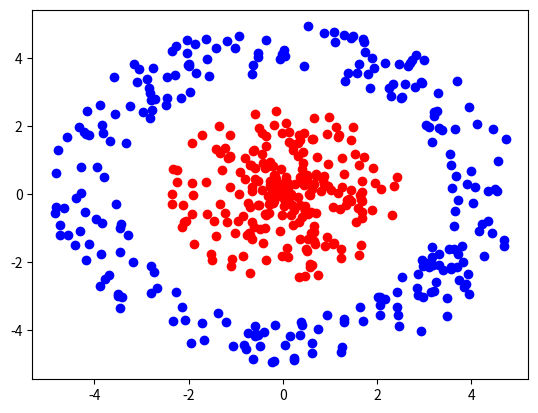
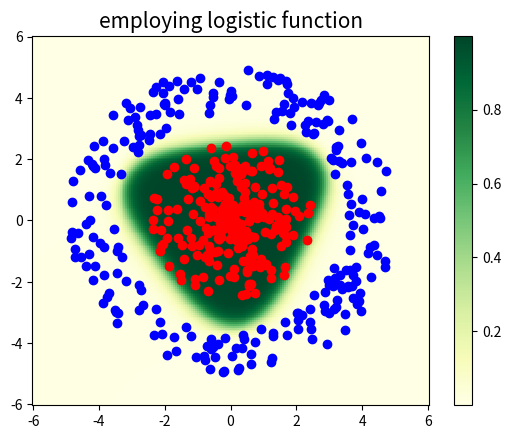

Reproduce these figures in Python, in order.
# import required libraries
import numpy as np
import matplotlib.pyplot as plt
from scipy.special import expit as sigmoid
import math


# construct a 2D dataset
def make_dataset(num_points):
    radius = 5
    data = []
    labels = []
    # Generate positive examples (labeled 1).
    for i in range(num_points // 2):
        r = np.random.uniform(0, radius * 0.5)
        angle = np.random.uniform(0, 2 * math.pi)
        x = r * math.sin(angle)
        y = r * math.cos(angle)
        data.append([x, y])
        labels.append(1)

    # Generate negative examples (labeled 0).
    for i in range(num_points // 2):
        r = np.random.uniform(radius * 0.7, radius)
        angle = np.random.uniform(0, 2 * math.pi)
        x = r * math.sin(angle)
        y = r * math.cos(angle)
        data.append([x, y])
        labels.append(0)

    data = np.asarray(data)
    labels = np.asarray(labels)
    return data, labels


# forward propagation
def forward(X, params):
    G = np.dot(X, params['U'].T) + params['b']
    H = sigmoid(G)
    z = np.dot(H, params['W'].T) + params['c']
    y = sigmoid(z)

    return y


# calculate gradient descent
def grad_descent_log(X, t, params):
    N = X.shape[0]

    # Perform forwards computation.
    G = np.dot(X, params['U'].T) + params['b']
    H = sigmoid(G)
    z = np.dot(H, params['W'].T) + params['c']
    y = sigmoid(z)

    # average loss or error
    E = (1. / N) * np.sum(-t * np.log(y) - (1 - t) * np.log(1 - y))

    # Perform backwards computation.
    z_bar = (1. / N) * (y - t)
    W_bar = np.dot(H.T, z_bar)
    c_bar = np.dot(z_bar, np.ones(N))
    H_bar = np.outer(z_bar, params['W'].T)
    G_bar = H_bar * (H - np.square(H))
    U_bar = np.dot(G_bar.T, X)
    b_bar = np.dot(G_bar.T, np.ones(N))

    # Wrap our gradients in a dictionary.
    grads = {}
    grads['U'] = U_bar
    grads['b'] = b_bar
    grads['W'] = W_bar
    grads['c'] = c_bar

    return grads, E


# set seed value
np.random.seed(0)

# create a 2D dataset
num_data = 500
data, labels = make_dataset(num_data)

# Note: red indicates a label of 1, blue indicates a label of 0
plt.figure(1)
plt.scatter(data[:num_data // 2, 0], data[:num_data // 2, 1], color='red')
plt.scatter(data[num_data // 2:, 0], data[num_data // 2:, 1], color='blue')

# First, initialize our neural network parameters.
params = {}
params['U'] = np.random.randn(3, 2)
params['b'] = np.zeros(3)
params['W'] = np.random.randn(3)
params['c'] = 0

num_steps = 10000
alpha = 1
for step in range(num_steps):
    grads, loss = grad_descent_log(data, labels, params)
    for k in params:
        params[k] -= alpha * grads[k]

    # Print loss every so often.
    if step % 1000 == 0:
        print("Step {:3d} | Loss {:3.2f}".format(step, loss))

num_points = 200
x1s = np.linspace(-6.0, 6.0, num_points)
x2s = np.linspace(-6.0, 6.0, num_points)

points = np.transpose([np.tile(x1s, len(x2s)), np.repeat(x2s, len(x1s))])
Y = forward(points, params).reshape(num_points, num_points)
X1, X2 = np.meshgrid(x1s, x2s)

plt.figure(2)
plt.pcolormesh(X1, X2, Y, cmap=plt.cm.get_cmap('YlGn'), shading='auto')
plt.colorbar()
plt.scatter(data[:num_data // 2, 0], data[:num_data // 2, 1], color='red')
plt.scatter(data[num_data // 2:, 0], data[num_data // 2:, 1], color='blue')
plt.title("employing logistic function", fontsize=15)
plt.show()
